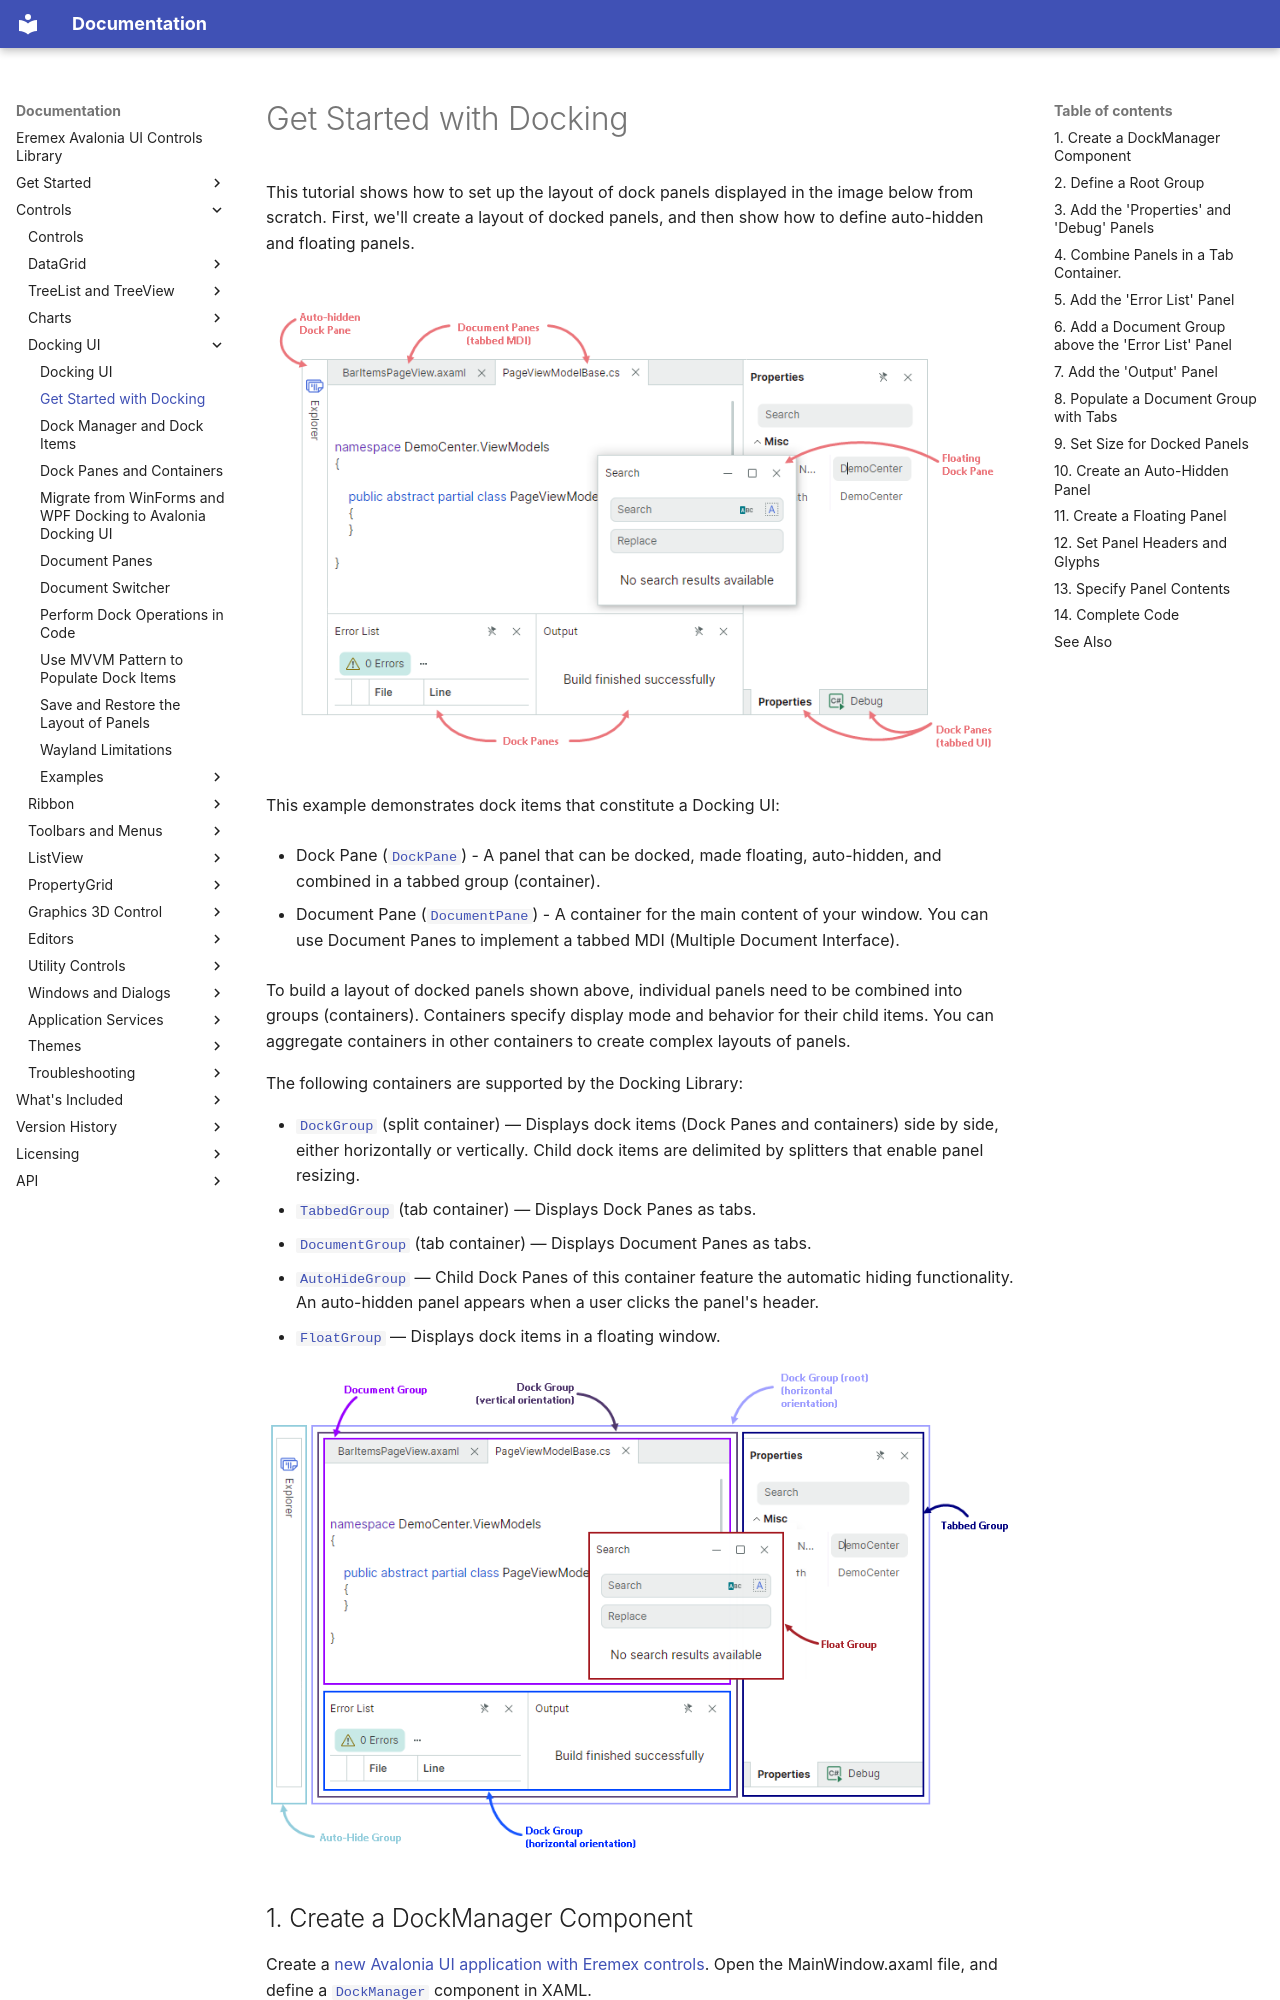

repository: Eremex/controls-doc · page: controls/docking/get-started-with-docking/index.html · generator: mkdocs

---
title: Get Started with Docking
order: 199000
seealso: []
---

# Get Started with Docking

This tutorial shows how to set up the layout of dock panels displayed in the image below from scratch.
First, we'll create a layout of docked panels, and then show how to define auto-hidden and floating panels.

![docking-ui-dockpanes-and-documentpanes-v0](../../images/docking-ui-dockpanes-and-documentpanes-v0.png)

This example demonstrates dock items that constitute a Docking UI:

- Dock Pane ([`DockPane`](../../API/Eremex.AvaloniaUI.Controls.Docking/DockPane.md)) - A panel that can be docked, made floating, auto-hidden, and combined in a tabbed group (container).

- Document Pane ([`DocumentPane`](../../API/Eremex.AvaloniaUI.Controls.Docking/DocumentPane.md)) - A container for the main content of your window. You can use Document Panes to implement a tabbed MDI (Multiple Document Interface).



To build a layout of docked panels shown above, individual panels need to be combined into groups (containers). Containers specify display mode and behavior for their child items. You can aggregate containers in other containers to create complex layouts of panels. 

The following containers are supported by the Docking Library:

- [`DockGroup`](../../API/Eremex.AvaloniaUI.Controls.Docking/DockGroup.md) (split container) — Displays dock items (Dock Panes and containers) side by side, either horizontally or vertically. Child dock items are delimited by splitters that enable panel resizing.
- [`TabbedGroup`](../../API/Eremex.AvaloniaUI.Controls.Docking/TabbedGroup.md) (tab container) — Displays Dock Panes as tabs.
- [`DocumentGroup`](../../API/Eremex.AvaloniaUI.Controls.Docking/DocumentGroup.md) (tab container) — Displays Document Panes as tabs.
- [`AutoHideGroup`](../../API/Eremex.AvaloniaUI.Controls.Docking/AutoHideGroup.md) — Child Dock Panes of this container feature the automatic hiding functionality. An auto-hidden panel appears when a user clicks the panel's header. 
- [`FloatGroup`](../../API/Eremex.AvaloniaUI.Controls.Docking/FloatGroup.md) — Displays dock items in a floating window.

![docking-ui-dockpanes-and-documentpanes-get-started](../../images/docking-ui-dockpanes-and-documentpanes-get-started.png)


## 1. Create a DockManager Component

Create a [new Avalonia UI application with Eremex controls](../../get-started/index.md).
Open the MainWindow.axaml file, and define a [`DockManager`](../../API/Eremex.AvaloniaUI.Controls.Docking/DockManager.md) component in XAML. 

``` xml
xmlns:mxd="https://schemas.eremexcontrols.net/avalonia/docking"

<mxd:DockManager>
</mxd:DockManager>
```

[`DockManager`](../../API/Eremex.AvaloniaUI.Controls.Docking/DockManager.md) is a control that manages the creation of dock items (Dock Panes and Document Panes), maintains runtime operations on dock items, provides context menus, and performs Docking UI serialization and deserialization.
